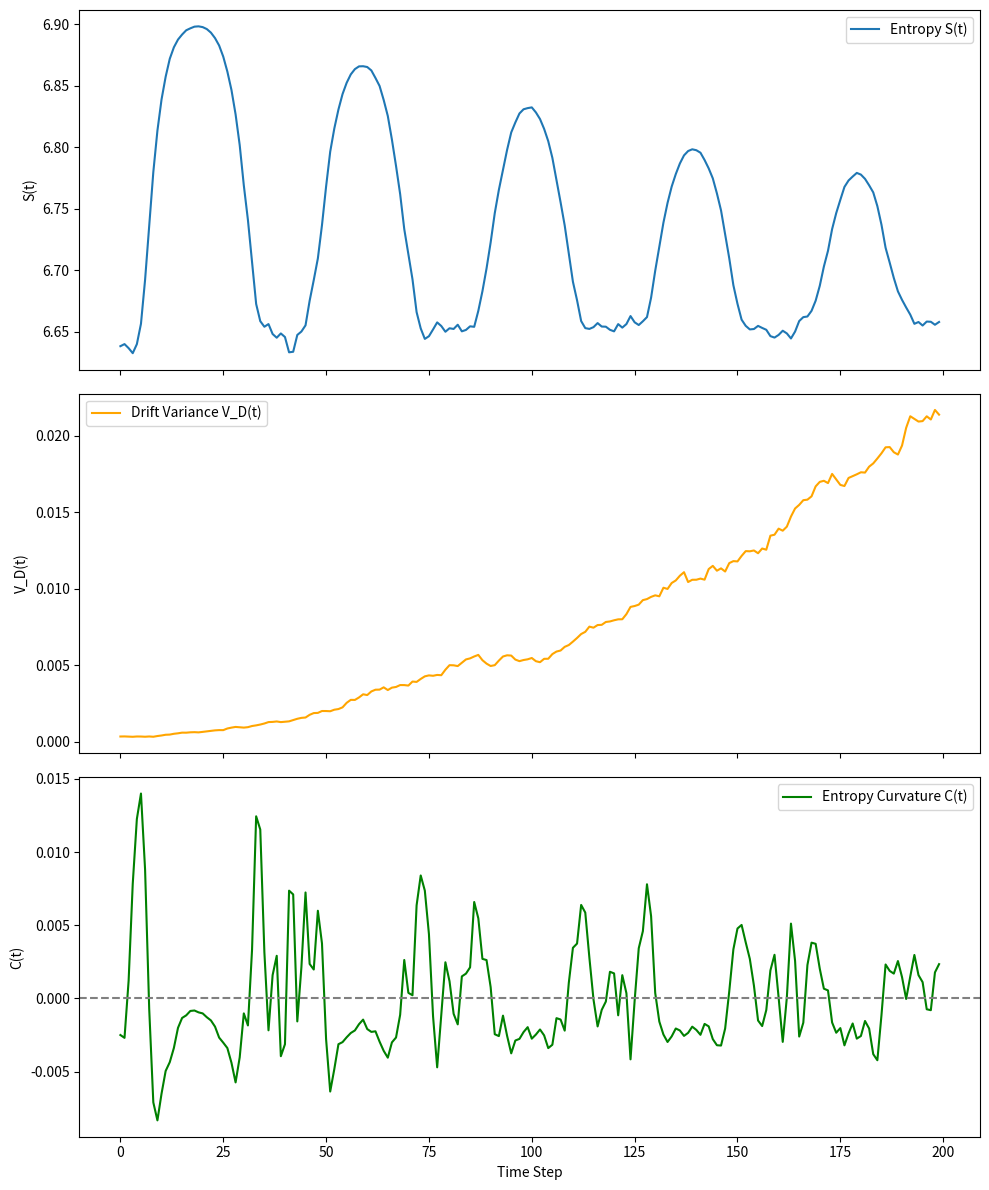

The script that saved this image:
import matplotlib.pyplot as plt
import numpy as np

# ---- Simulate a toy trajectory of scalar field Ξ ----
# Example: oscillating + diffusive random field
N_steps = 200
field_shape = (32, 32)  # adjust as desired (spatial size)

xi_traj = []
xi = np.random.randn(*field_shape) * 0.1   # initial condition

for t in range(N_steps):
    # Random walk + sinusoidal modulation as a toy model
    noise = np.random.randn(*field_shape) * 0.02
    xi = xi + noise + 0.04 * np.sin(2 * np.pi * t / 40)  # slow oscillation
    xi_traj.append(np.copy(xi))

xi_traj = np.array(xi_traj)  # Shape: (N_steps, y, x)

# ---- Compute entropy S(t), drift variance V_D(t), and entropy curvature C(t) ----
def compute_entropy_and_variance(xi_traj):
    S_list = []
    VD_list = []
    for xi in xi_traj:
        xi_abs = np.abs(xi)
        p = xi_abs / np.sum(xi_abs)
        p = p[p > 0]
        S = -np.sum(p * np.log(p))
        S_list.append(S)

        grad_y, grad_x = np.gradient(xi)
        grad_mag_sq = grad_x**2 + grad_y**2
        VD = np.var(grad_mag_sq)
        VD_list.append(VD)

    S_array = np.array(S_list)
    C_array = np.gradient(np.gradient(S_array))
    return S_array, VD_list, C_array

S_vals, VD_vals, C_vals = compute_entropy_and_variance(xi_traj)

# ---- Plot results ----
fig, axs = plt.subplots(3, 1, figsize=(10, 12), sharex=True)

axs[0].plot(S_vals, label="Entropy S(t)")
axs[0].set_ylabel("S(t)")
axs[0].legend()

axs[1].plot(VD_vals, label="Drift Variance V_D(t)", color='orange')
axs[1].set_ylabel("V_D(t)")
axs[1].legend()

axs[2].plot(C_vals, label="Entropy Curvature C(t)", color='green')
axs[2].axhline(0, color='gray', linestyle='--')
axs[2].set_xlabel("Time Step")
axs[2].set_ylabel("C(t)")
axs[2].legend()

plt.tight_layout()
plt.savefig("entropy_drift_variance_curvature.png")
plt.show()

print("Saved figure as entropy_drift_variance_curvature.png")
